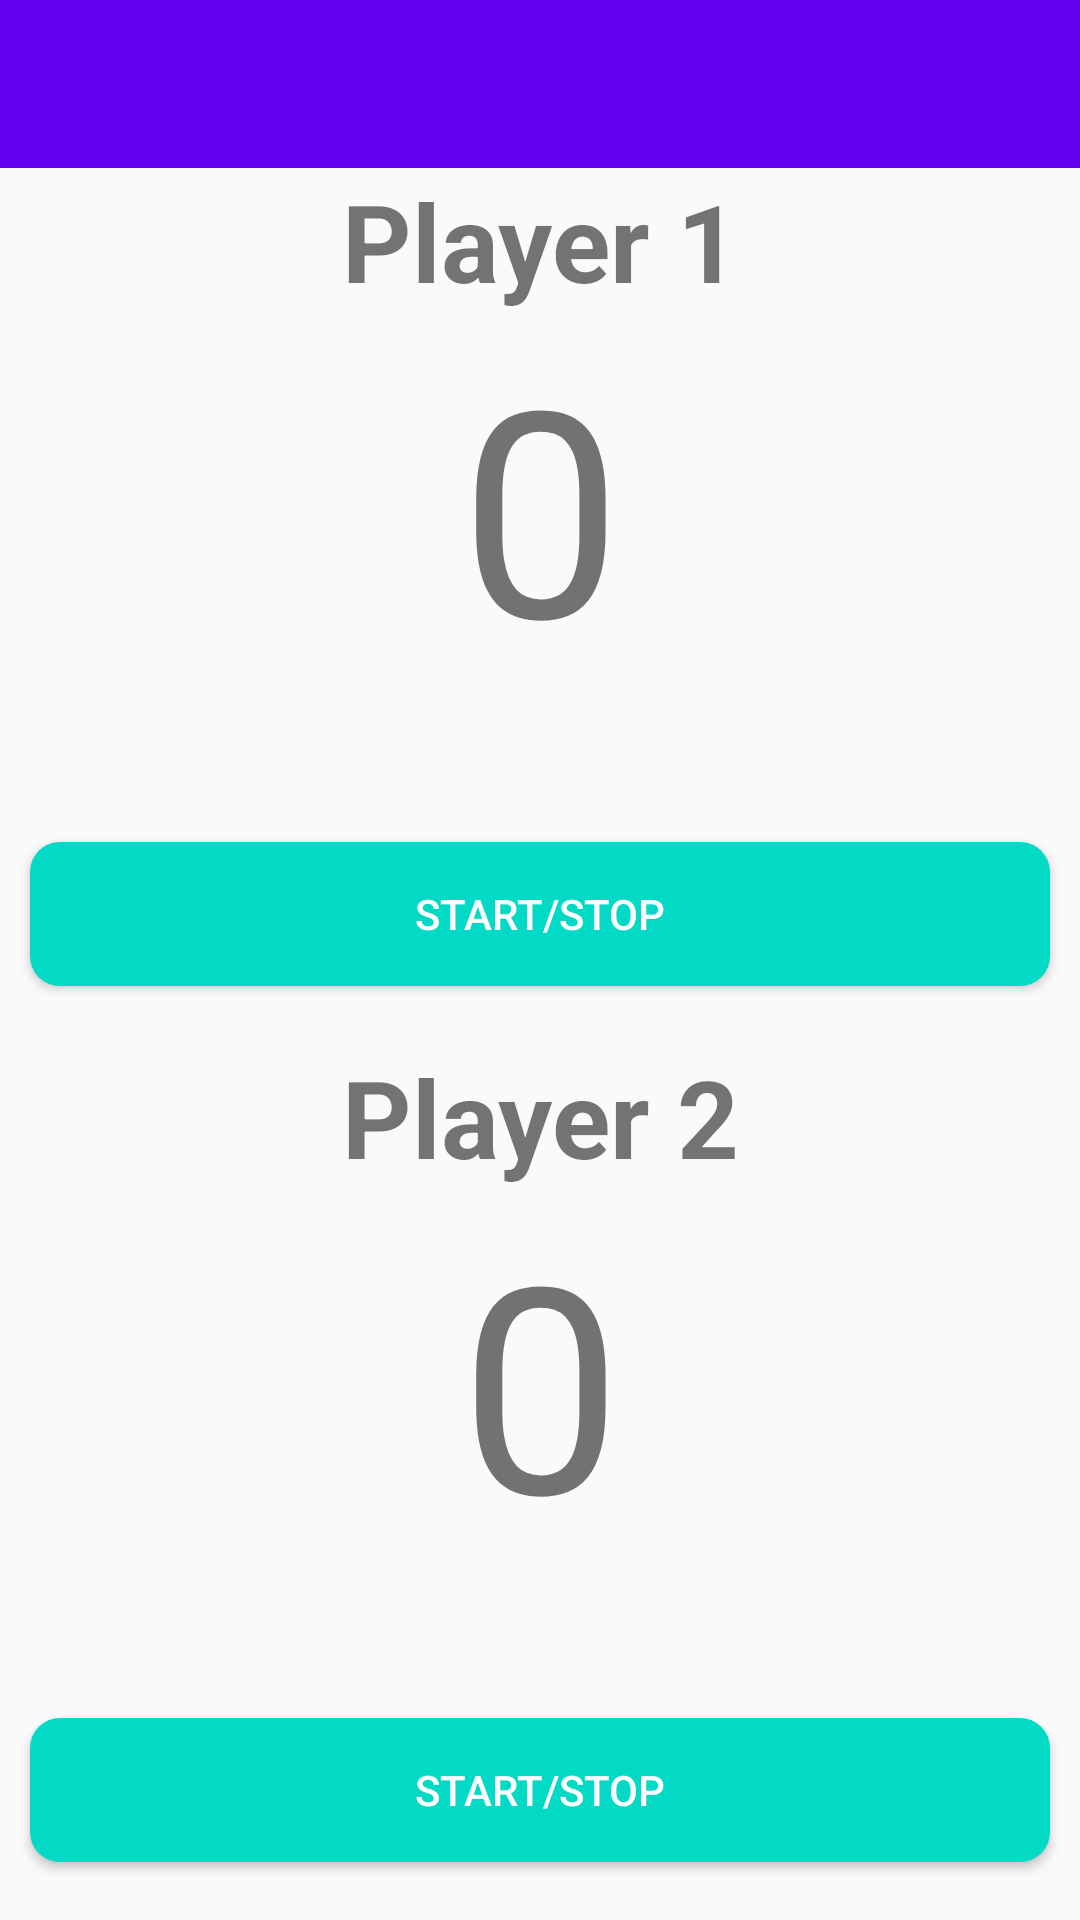

The Android layout XML behind this screen, and the referenced resources:
<!-- AndroidManifest.xml: application theme AppTheme -->
<!-- res/layout/activity_jackpotgbk.xml -->
<?xml version="1.0" encoding="utf-8"?>
<androidx.constraintlayout.widget.ConstraintLayout xmlns:android="http://schemas.android.com/apk/res/android"
    xmlns:app="http://schemas.android.com/apk/res-auto"
    xmlns:tools="http://schemas.android.com/tools"
    android:layout_width="match_parent"
    android:layout_height="match_parent"
    tools:context=".JackpotGBKActivity">

    <LinearLayout
        android:layout_width="match_parent"
        android:layout_height="match_parent"
        android:orientation="vertical">
        <androidx.appcompat.widget.Toolbar
            android:id="@+id/toolbar"
            android:layout_width="match_parent"
            android:layout_height="wrap_content"
            android:background="?attr/colorPrimary"
            android:minHeight="?attr/actionBarSize"
            android:theme="?attr/actionBarTheme"
            app:theme="@style/ActionBarTheme"
            app:layout_constraintTop_toTopOf="parent" />

        <LinearLayout
            android:id="@+id/playerCanvas"
            android:layout_width="match_parent"
            android:layout_height="match_parent"
            android:orientation="vertical"
            tools:layout_editor_absoluteX="1dp">

            <LinearLayout
                android:id="@+id/player1"
                android:layout_width="match_parent"
                android:layout_height="0dp"
                android:layout_weight="1"
                android:orientation="vertical"
                tools:layout_editor_absoluteX="1dp"
                tools:layout_editor_absoluteY="1dp">

                <TextView
                    android:id="@+id/player1_name"
                    android:layout_width="match_parent"
                    android:layout_height="wrap_content"
                    android:text="Player 1"
                    android:textAlignment="center"
                    android:textSize="36sp"
                    android:textStyle="bold" />

                <TextView
                    android:id="@+id/player1_score"
                    android:layout_width="match_parent"
                    android:layout_height="wrap_content"
                    android:text="0"
                    android:textAlignment="center"
                    android:textSize="96sp" />

                <TextView
                    android:id="@+id/player1_list"
                    android:layout_width="match_parent"
                    android:layout_height="wrap_content"
                    android:scrollHorizontally="false"
                    android:textAlignment="center"
                    android:textSize="36sp" />

                <Button
                    android:id="@+id/player1_button"
                    android:layout_width="match_parent"
                    android:layout_height="wrap_content"
                    android:onClick="toggleSlot"
                    android:text="@string/jackpotgbk_button_start"
                    android:layout_marginStart="10dp"
                    android:layout_marginEnd="10dp"
                    android:textColor="@android:color/white"
                    android:background="@drawable/custom_btn"/>

            </LinearLayout>

            <LinearLayout
                android:id="@+id/player2"
                android:layout_width="match_parent"
                android:layout_height="0dp"
                android:layout_weight="1"
                android:orientation="vertical"
                tools:layout_editor_absoluteX="1dp"
                tools:layout_editor_absoluteY="1dp">

                <TextView
                    android:id="@+id/player2_name"
                    android:layout_width="match_parent"
                    android:layout_height="wrap_content"
                    android:text="Player 2"
                    android:textAlignment="center"
                    android:textSize="36sp"
                    android:textStyle="bold" />

                <TextView
                    android:id="@+id/player2_score"
                    android:layout_width="match_parent"
                    android:layout_height="wrap_content"
                    android:text="0"
                    android:textAlignment="center"
                    android:textSize="96sp" />

                <TextView
                    android:id="@+id/player2_list"
                    android:layout_width="match_parent"
                    android:layout_height="wrap_content"
                    android:scrollHorizontally="false"
                    android:textAlignment="center"
                    android:textSize="36sp" />

                <Button
                    android:id="@+id/player2_button"
                    android:layout_width="match_parent"
                    android:layout_height="wrap_content"
                    android:onClick="toggleSlot"
                    android:text="@string/jackpotgbk_button_start"
                    android:layout_marginStart="10dp"
                    android:layout_marginEnd="10dp"
                    android:textColor="@android:color/white"
                    android:background="@drawable/custom_btn"/>
            </LinearLayout>
        </LinearLayout>
    </LinearLayout>
</androidx.constraintlayout.widget.ConstraintLayout>
<!-- resources referenced by this layout -->
<resources>
  <!-- drawable custom_btn (drawable) -->
  <?xml version="1.0" encoding="utf-8"?>
  <shape xmlns:android="http://schemas.android.com/apk/res/android">
      <solid android:color="#03dac6"/>
      <corners android:radius="10dp"/>
  </shape>
  <string name="jackpotgbk_button_start">Start/Stop</string>
  <style name="ActionBarTheme" parent="Theme.AppCompat">
          <item name="actionMenuTextColor">@android:color/white</item>
          <item name="android:textColorPrimary">@android:color/white</item>
          <item name="android:textColorSecondary">@android:color/white</item>
          <item name="colorPrimary">@color/colorPrimary</item>
      </style>
  <style name="AppTheme" parent="Theme.AppCompat.Light.DarkActionBar">
          
          <item name="colorPrimary">@color/colorPrimary</item>
          <item name="colorPrimaryDark">@color/colorPrimaryDark</item>
          <item name="colorAccent">@color/colorAccent</item>
      </style>
  <color name="colorPrimary">#6200EE</color>
  <color name="colorPrimaryDark">#3700B3</color>
  <color name="colorAccent">#20C6BF</color>
</resources>
